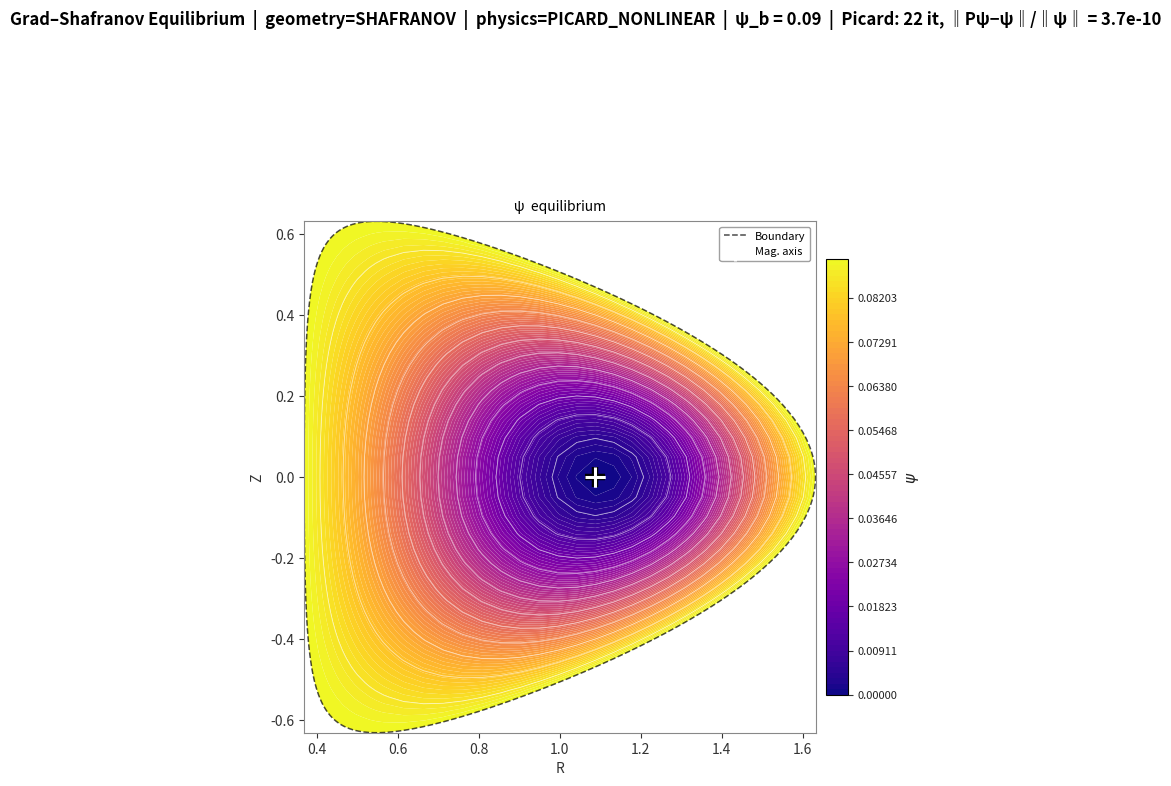

Source code (Python):
#!/usr/bin/env python3
# -*- coding: utf-8 -*-
"""
══════════════════════════════════════════════════════════════════════════════
         Grad–Shafranov Solver  —  Unified Configuration                    
                                                                              
  QUICK-START GUIDE                                                           
  ─────────────────                                                           
  1. Pick a GEOMETRY (Section I-A):   SHAFRANOV  or  SOLOVIEV                
  2. Pick a PHYSICS MODE (Section I-B): SOLOVIEV_LINEAR, PICARD_NONLINEAR,  
                                        or CUSTOM                             
  3. Set the matching parameters (Section I-C / I-D).                        
  4. Run.                                                                     
                                                                              
  GEOMETRY controls the plasma cross-section shape.                           
  PHYSICS MODE controls what p(ψ), F(ψ) profiles you use.                    
  Any geometry can be combined with any physics mode.                         
══════════════════════════════════════════════════════════════════════════════

PHYSICS BACKGROUND
──────────────────
The Grad–Shafranov equation is:

    Δ*ψ  =  −μ₀ R² dp/dψ  −  F dF/dψ  =  S(R, ψ)

where Δ*ψ = ∂²ψ/∂R² − (1/R)∂ψ/∂R + ∂²ψ/∂Z²  (Grad–Shafranov operator).

Three ready-made physics modes:

  SOLOVIEV_LINEAR   — Exact analytic solution exists. Solved by a single
      linear system (fast). Source is S(R,ψ) = (8b+2)R²/a = const × R².
      Profiles: p(ψ) = P_sol·ψ,  F²(ψ) = F0² + F_sol·ψ.
      Only available with SOLOVIEV geometry (boundary and source are coupled).

  PICARD_NONLINEAR  — Iterative (Picard) solve for arbitrary p(ψ), F(ψ), with the profile shapes applied
      to −p'(ψ_n) and −(F²)'(ψ_n) directly (source nonzero on the axis). Section I-D.
      Can be used with either SHAFRANOV or SOLOVIEV geometry. Plain Picard iteration.

  CUSTOM            — Drop in your own source function S(R, psi_normalised)
      in Section I-D. Full control.
"""

import numpy as np
import matplotlib.pyplot as plt
from matplotlib.ticker import ScalarFormatter
from scipy.optimize import bisect, brentq, newton, minimize_scalar
from scipy.sparse import lil_matrix
from scipy.sparse.linalg import spsolve, LinearOperator, eigs
import time

# Output / display controls
OUTPUT_DIR = 'figures'
THEME = 'light'              # 'light' (white background, default) or 'dark'
SHOW = False                # True for interactive windows (e.g. %matplotlib qt)
SPECTRAL_ANALYSIS = False   # Arnoldi study of the Picard Jacobian (slow on fine grids)

# ══════════════════════════════════════════════════════════════════════════════
# SECTION I-A  ·  GEOMETRY SELECTION
# ══════════════════════════════════════════════════════════════════════════════
#
#  GEOMETRY = 'SHAFRANOV'  — classic Miller / Shafranov parametric boundary
#                            t ∈ [0, 2π]:  R(t) = R0 + a·cos(t + δ·sin(t))
#                                           Z(t) = κ·a·sin(t)
#
#  GEOMETRY = 'SOLOVIEV'   — boundary given analytically by
#                            Z(R) = ±√(a − b(R²−R0²)²) / R
#                            (closed D-shape; requires R0, k0, q0 — see I-C)
#
#GEOMETRY = 'SOLOVIEV'           # <── change here
GEOMETRY = 'SHAFRANOV'

# ══════════════════════════════════════════════════════════════════════════════
# SECTION I-B  ·  PHYSICS MODE SELECTION
# ══════════════════════════════════════════════════════════════════════════════
#
#  PHYSICS = 'SOLOVIEV_LINEAR'   — single linear solve, exact analytic reference
#                                   (only valid with GEOMETRY = 'SOLOVIEV')
#
#  PHYSICS = 'PICARD_NONLINEAR'  — iterative Picard solve with the shape
#                                   functions defined in Section I-D
#
#  PHYSICS = 'CUSTOM'            — you supply source_custom(r, psi_n) directly
#
#PHYSICS = 'SOLOVIEV_LINEAR'     # <── change here
PHYSICS = 'PICARD_NONLINEAR'
#PHYSICS = 'CUSTOM'

# ══════════════════════════════════════════════════════════════════════════════
# SECTION I-C  ·  GEOMETRY PARAMETERS
# ══════════════════════════════════════════════════════════════════════════════

# ── Shared ────────────────────────────────────────────────────────────────────
R0  = 0.95     # major radius (normalised units; set to 1 for true normalisation)
ds  = 5e-2    # arc-length step along boundary (smaller = finer grid, slower)

# ── SHAFRANOV shape parameters (ignored when GEOMETRY = 'SOLOVIEV') ──────────
a_sha     = 0.6   # minor radius  (normalised to R0 if R0=1, else metres)
delta_sha = 0.8   # triangularity
kappa_sha = 1   # elongation

# ── SOLOVIEV shape parameters (ignored when GEOMETRY = 'SHAFRANOV') ──────────
#    These also fix the Soloviev source when PHYSICS = 'SOLOVIEV_LINEAR'.
k0    = 2.2   # elongation parameter  (controls Z-extent)
q0    = 1.1   # safety-factor parameter (controls R-extent and source amplitude)
B0    = 0.5   # reference field (absorbed into normalisation)
psi_b = 0.09   # Dirichlet boundary value of ψ

# ══════════════════════════════════════════════════════════════════════════════
# SECTION I-D  ·  PHYSICS PROFILES  (PICARD_NONLINEAR and CUSTOM)
# ══════════════════════════════════════════════════════════════════════════════
#
# psi_n = (ψ − ψ_min) / (ψ_bnd − ψ_min) ∈ [0, 1]   (normalised flux)
#
# ── Profile shapes: applied to the DERIVATIVES p'(ψ) and FF'(ψ) ─────────────────
#    (so that the source, hence the toroidal current density, is NONZERO on the magnetic axis)
#
#       −dp/dψ_n      =  p0    · (1 − ψ_n^sp1)^sp2
#       −d(F²)/dψ_n   =  alpha · (1 − ψ_n^sf1)^sf2          ( −FF' = −½ d(F²)/dψ_n )
#
#    Both shapes equal 1 on the axis (ψ_n = 0) and 0 on the boundary (ψ_n = 1).
#    Source:   S = −R² dp/dψ_n − ½ d(F²)/dψ_n  =  R² p0 · p_shape + (alpha/2) · f2_shape  ≥ 0
#
#    NOTE: only the ratio p0/alpha matters for the normalised Picard map (the overall amplitude is removed
#    by the ψ_n renormalisation).
sp1 = 2
sp2 = 2
sf1 = 2
sf2 = 1

# ── Picard amplitude parameters ───────────────────────────────────────────────
p0    = 1   # pressure-gradient amplitude   (scales the R² term of S)
alpha = 1   # FF' amplitude                  (scales the constant term of S)

# ── Picard iteration controls ────────────────────────────────────────────────
#  Plain Picard  ψ ← P(ψ).  Stopping test: fixed-point residual ‖P(ψ) − ψ‖/‖ψ‖ < PICARD_EPS.
MAX_ITER      = 300
PICARD_EPS    = 1e-9
LAST_DIAG     = {}      # filled by solve_picard: iterations, res_P, res_P2

# ── Custom source (used only when PHYSICS = 'CUSTOM') ────────────────────────
def source_custom(r, psi_n):
    """
    User-defined RHS of Δ*ψ = source_custom(R, ψ_n).

    Parameters
    ----------
    r     : R coordinate of the node
    psi_n : normalised flux at that node ∈ [0, 1]

    Returns  S(R, ψ_n)

    Example below: Soloviev-like linear source (replace freely).
    """
    # Example: constant current + pressure gradient
    #   S = -R² * (dp/dψ) - (F dF/dψ)
    #   dp/dψ = -p0  →  pressure contribution: p0 * R²
    #   F dF/dψ = -alpha/2  →  current contribution: alpha/2
    return p0 * r**2 + alpha / 2.0

# ══════════════════════════════════════════════════════════════════════════════
# SECTION II  ·  DERIVED SOLOVIEV CONSTANTS  (auto-computed, do not edit)
# ══════════════════════════════════════════════════════════════════════════════

a_sol = 2.0 * R0**2 * k0 * q0 * psi_b / B0   # a = 2R0²k0q0ψb/B0
b_sol = k0**2 / 4.0                            # b = k0²/4

# ══════════════════════════════════════════════════════════════════════════════
# SECTION III  ·  BOUNDARY GEOMETRY IMPLEMENTATIONS
# ══════════════════════════════════════════════════════════════════════════════

# ─── A. Shafranov (parametric) boundary ──────────────────────────────────────

def _Rb_sha(t):
    """R on Shafranov boundary at parameter t ∈ [0, 2π]."""
    return (R0 + a_sha * np.cos(t + np.pi + delta_sha * np.sin(t+np.pi))) / R0

def _Zb_sha(t):
    """Z on Shafranov boundary at parameter t ∈ [0, 2π]."""
    return kappa_sha * a_sha * np.sin(t) / R0

def _dRb_sha(t, h=1e-7):
    return (_Rb_sha(t + h) - _Rb_sha(t - h)) / (2 * h)

def _dZb_sha(t, h=1e-7):
    return (_Zb_sha(t + h) - _Zb_sha(t - h)) / (2 * h)

def _arc_speed_sha(t):
    return np.sqrt(_dRb_sha(t)**2 + _dZb_sha(t)**2)

def sample_outer_boundary_sha():
    """
    Walk from t=π (outer midplane, Z=0) to t=π/2 (top) along the Shafranov
    boundary, using constant arc-length steps ds.
    Returns rs, zs with Z ascending (z=0 first).
    """
    print("  Sampling Shafranov outer boundary (t: π → π/2) …")
    t     = np.pi
    t_end = np.pi / 2.0
    rs, zs = [_Rb_sha(t)], [_Zb_sha(t)]

    while True:
        r0, z0 = rs[-1], zs[-1]
        dt_est = ds / _arc_speed_sha(t)

        def f(tau):
            return (_Rb_sha(tau) - r0)**2 + (_Zb_sha(tau) - z0)**2 - ds**2

        t_lo = t - 1.3 * dt_est
        t_hi = t - 0.2 * dt_est

        if t_lo <= t_end:
            break
        # try:
        #     t_new = bisect(f, t_lo, t_hi, xtol=1e-11)
        # except ValueError:
        try:
            t_new = newton(f, t - dt_est)
        except Exception:
            try:
                t_new = brentq(f, t_lo, t_hi)
            except Exception:
                break

        if np.pi <= t_new or t_new <= t_end or t < t_new:
            break

        t = t_new
        rs.append(_Rb_sha(t))
        zs.append(_Zb_sha(t))

    rs.append(_Rb_sha(t_end))
    zs.append(_Zb_sha(t_end))
    rs, zs = np.array(rs), np.array(zs)
    print(f"    {len(rs)} pts | R(z=0)={rs[0]:.4f}  R(top)={rs[-1]:.4f}  Z_max={zs[-1]:.4f}")
    return rs, zs

def find_inner_r_at_z_sha(z_target):
    """R on inner (HFS) Shafranov boundary at height z_target ≥ 0."""
    if z_target <= 1e-12:
        return _Rb_sha(0.0)
    def f(t):
        return _Zb_sha(t) - z_target
    try:
        t_sol = bisect(f, 0.0, np.pi / 2.0, xtol=1e-12)
    except ValueError:
        try:
            t_sol = newton(f, np.pi / 4)
        except Exception:
            try:
                t_sol = brentq(f, 0, np.pi / 2)
            except Exception:
                t_sol = 0.0 if abs(f(0.0)) < abs(f(np.pi / 2.0)) else np.pi / 2.0
    return _Rb_sha(t_sol)

def boundary_curve_sha():
    """Full parametric boundary curve for plotting (t ∈ [0, 2π])."""
    ts = np.linspace(0, 2 * np.pi, 800)
    return _Rb_sha(ts), _Zb_sha(ts)

# ─── B. Soloviev (analytic) boundary ─────────────────────────────────────────

def _Zbnd_sq_sol(R):
    """Z²(R) on Soloviev boundary: (a − b(R²−R0²)²)/ R²."""
    return (a_sol - b_sol * (R**2 - R0**2)**2) / R**2

def Z_boundary_sol(R):
    """Upper Soloviev boundary Z(R) ≥ 0; returns NaN outside plasma."""
    val = a_sol - b_sol * (R**2 - R0**2)**2
    if np.isscalar(R):
        return np.sqrt(max(val, 0.0)) / R if val >= 0 else np.nan
    val = np.asarray(val, float)
    out = np.full_like(val, np.nan)
    m = val >= 0
    out[m] = np.sqrt(val[m]) / np.asarray(R)[m]
    return out

def _compute_soloviev_limits():
    """Precompute R_min, R_max, R_Zmax, Z_max for Soloviev boundary."""
    sqrt_ab = np.sqrt(a_sol / b_sol)
    R_max = np.sqrt(R0**2 + sqrt_ab)
    R_min = np.sqrt(max(R0**2 - sqrt_ab, 1e-8))
    res   = minimize_scalar(lambda R: -_Zbnd_sq_sol(R), bounds=(R_min, R_max), method='bounded')
    R_Zmax = res.x
    Z_max  = np.sqrt(-res.fun)
    return R_min, R_max, R_Zmax, Z_max

# Compute once at import time
_R_min_sol, _R_max_sol, _R_Zmax_sol, _Z_max_sol = _compute_soloviev_limits()

def sample_outer_boundary_sol():
    """
    Walk from R_max (Z=0) to R_Zmax (Z=Z_max) along the Soloviev outer boundary.
    Returns rs, zs with Z ascending.
    """
    print("  Sampling Soloviev outer boundary (R: R_max → R_Zmax) …")
    R_max, R_Zmax = _R_max_sol, _R_Zmax_sol
    Rs = [R_max]
    Zs = [0.0]
    R  = R_max

    while True:
        R0_loc, Z0_loc = Rs[-1], Zs[-1]

        def dist_sq(R_new):
            v = _Zbnd_sq_sol(R_new)
            Z_new = np.sqrt(max(v, 0.0)) if v >= 0 else 0.0
            return (R_new - R0_loc)**2 + (Z_new - Z0_loc)**2 - ds**2

        R_lo = max(R_Zmax, R - 2 * ds)
        R_hi = R - 1e-8

        if R_lo >= R_hi or R <= R_Zmax + 1e-8:
            break
        try:
            if dist_sq(R_lo) * dist_sq(R_hi) > 0:
                R_new = R - ds * 0.8
            else:
                R_new = brentq(dist_sq, R_lo, R_hi, xtol=1e-10)
        except Exception:
            R_new = R - ds * 0.8

        if R_new <= R_Zmax:
            break
        R = R_new
        Rs.append(R)
        Zs.append(np.sqrt(max(_Zbnd_sq_sol(R), 0.0)))

    Rs.append(R_Zmax)
    Zs.append(_Z_max_sol)
    Rs, Zs = np.array(Rs), np.array(Zs)
    print(f"    {len(Rs)} pts | Z range: [{Zs[0]:.4f}, {Zs[-1]:.4f}]")
    return Rs, Zs

def find_inner_r_at_z_sol(z_target):
    """R on inner Soloviev boundary at height z_target (R in [R_min, R_Zmax])."""
    R_min, R_Zmax = _R_min_sol, _R_Zmax_sol
    if z_target <= 1e-12:
        return R_min
    if z_target >= _Z_max_sol - 1e-12:
        return R_Zmax
    def f(R):
        v = _Zbnd_sq_sol(R)
        return (np.sqrt(max(v, 0.0)) if v >= 0 else 0.0) - z_target
    try:
        return brentq(f, R_min + 1e-8, R_Zmax - 1e-8, xtol=1e-12)
    except Exception:
        Rs = np.linspace(R_min, R_Zmax, 500)
        fv = np.array([f(r) for r in Rs])
        idx = np.where(np.diff(np.sign(fv)))[0]
        if len(idx):
            return brentq(f, Rs[idx[0]], Rs[idx[0] + 1], xtol=1e-12)
        return R_min

def boundary_curve_sol():
    """Full Soloviev boundary curve for plotting."""
    Rs = np.linspace(_R_min_sol, _R_max_sol, 1000)
    Zp = np.array([Z_boundary_sol(r) if _Zbnd_sq_sol(r) >= 0 else np.nan for r in Rs])
    return Rs, np.concatenate([-Zp[::-1], Zp])  # (Rs mirrored, full Z)

# ══════════════════════════════════════════════════════════════════════════════
# SECTION IV  ·  GEOMETRY DISPATCH
# ══════════════════════════════════════════════════════════════════════════════

def sample_outer_boundary():
    if GEOMETRY == 'SHAFRANOV':
        return sample_outer_boundary_sha()
    return sample_outer_boundary_sol()

def find_inner_r_at_z(z_target):
    if GEOMETRY == 'SHAFRANOV':
        return find_inner_r_at_z_sha(z_target)
    return find_inner_r_at_z_sol(z_target)

# ══════════════════════════════════════════════════════════════════════════════
# SECTION V  ·  GRID CONSTRUCTION  (shared)
# ══════════════════════════════════════════════════════════════════════════════

def build_grid(rs_outer, zs):
    print("  Building upper-half grid …")
    rs_inner = np.array([find_inner_r_at_z(z) for z in zs])
    zmesh = np.array(zs)
    rmesh = np.unique(np.round(np.concatenate([rs_inner, rs_outer]), 10))
    Nr, Nz = len(rmesh), len(zmesh)
    r_inner_row = rs_inner.copy()
    r_outer_row = rs_outer.copy()

    inside = np.zeros((Nr, Nz), dtype=bool)
    for iz in range(Nz):
        ri, ro = r_inner_row[iz], r_outer_row[iz]
        for ir in range(Nr):
            if ri - 1e-9 <= rmesh[ir] <= ro + 1e-9:
                inside[ir, iz] = True

    print(f"    Nr={Nr}, Nz={Nz}, active={inside.sum()}")
    print(f"    R ∈ [{rmesh[0]:.4f}, {rmesh[-1]:.4f}],  Z ∈ [{zmesh[0]:.4f}, {zmesh[-1]:.4f}]")
    return rmesh, zmesh, inside, r_inner_row, r_outer_row

def build_index_map(inside):
    Nr, Nz = inside.shape
    node_id = -np.ones((Nr, Nz), dtype=int)
    coords  = []
    k = 0
    for iz in range(Nz):
        for ir in range(Nr):
            if inside[ir, iz]:
                node_id[ir, iz] = k
                coords.append((ir, iz))
                k += 1
    return node_id, coords

# ══════════════════════════════════════════════════════════════════════════════
# SECTION VI  ·  FD STENCIL / MATRIX ASSEMBLY  (shared)
# ══════════════════════════════════════════════════════════════════════════════

def is_dirichlet(ir, iz, inside, Nz):
    """
    Node is Dirichlet (ψ = ψ_bnd) if it lies on the plasma boundary, i.e.:
      · top row (iz = Nz−1), OR
      · missing / inactive R-neighbour (inner or outer wall), OR
      · interior rows: missing Z-neighbour (upper/lower wall).
    Bottom row (iz=0) is NOT Dirichlet — it gets the Neumann (symmetry) BC.
    """
    Nr = inside.shape[0]
    if iz == Nz - 1:                                      return True
    if ir == 0 or ir == Nr - 1:                           return True
    if not inside[ir + 1, iz] or not inside[ir - 1, iz]: return True
    if iz > 0:
        if not inside[ir, iz + 1] or not inside[ir, iz - 1]: return True
    if iz == 0 and not inside[ir, iz + 1]:                return True
    return False

def assemble(rmesh, zmesh, inside, node_id, coords):
    """
    Assemble sparse matrix for Δ*ψ using non-uniform finite differences.

    Δ*ψ = ∂²ψ/∂R² − (1/R)∂ψ/∂R + ∂²ψ/∂Z²

    At iz=0 (midplane): ghost-point Neumann (∂ψ/∂Z = 0) →
        ∂²ψ/∂Z²|₀ ≈ 2(ψ[iz+1] − ψ[iz]) / dz_p²
    """
    N  = len(coords)
    Nr, Nz = inside.shape
    A  = lil_matrix((N, N))
    bnd = set()

    for k, (ir, iz) in enumerate(coords):
        if is_dirichlet(ir, iz, inside, Nz):
            A[k, k] = 1.0
            bnd.add(k)
            continue

        r    = rmesh[ir]
        dr_p = rmesh[ir + 1] - rmesh[ir]
        dr_m = rmesh[ir]     - rmesh[ir - 1]
        dr_s = dr_p + dr_m

        # Radial stencil: ∂²/∂R² − (1/R)∂/∂R
        c_rp =  2.0/(dr_p*dr_s) - dr_m**2 / (r * dr_p * dr_m * dr_s)
        c_rm =  2.0/(dr_m*dr_s) + dr_p**2 / (r * dr_p * dr_m * dr_s)
        c_r0 = -2.0/(dr_p*dr_m) + (dr_m**2 - dr_p**2) / (r * dr_p * dr_m * dr_s)

        k_rp = node_id[ir + 1, iz]
        k_rm = node_id[ir - 1, iz]

        dz_p = zmesh[iz + 1] - zmesh[iz]

        if iz == 0:   # ghost-point Neumann  ∂ψ/∂Z = 0
            c_zp, c_zm, c_z0 = 2.0/dz_p**2, 0.0, -2.0/dz_p**2
            k_zp, k_zm = node_id[ir, iz + 1], -1
        else:
            dz_m = zmesh[iz] - zmesh[iz - 1]
            dz_s = dz_p + dz_m
            c_zp =  2.0 / (dz_p * dz_s)
            c_zm =  2.0 / (dz_m * dz_s)
            c_z0 = -2.0 / (dz_p * dz_m)
            k_zp, k_zm = node_id[ir, iz + 1], node_id[ir, iz - 1]

        A[k, k]    = c_r0 + c_z0
        A[k, k_rp] = c_rp
        A[k, k_rm] = c_rm
        A[k, k_zp] += c_zp
        if k_zm >= 0:
            A[k, k_zm] = c_zm

    print(f"    Dirichlet nodes: {len(bnd)}  /  {N} DOFs total")
    return A.tocsr(), bnd

# ══════════════════════════════════════════════════════════════════════════════
# SECTION VII  ·  PHYSICS SOURCE FUNCTIONS
# ══════════════════════════════════════════════════════════════════════════════

# ─── A. Soloviev linear source ────────────────────────────────────────────────

def source_soloviev(r, psi_n=None):
    """
    Exact source for ψ = [b(R²−R0²)² + R²Z²] / a:
        Δ*ψ = (8b + 2) R² / a
    psi_n is unused (linear system — no dependence on ψ).
    """
    return (8.0 * b_sol + 2.0) * r**2 / a_sol

def psi_analytic_soloviev(R, Z):
    """
    Soloviev analytic solution (un-normalised physical units):
        ψ(R,Z) = psi_b · [b(R²−R0²)² + R²Z²] / a
    Equals psi_b on the boundary by construction.
    """
    return psi_b * (b_sol * (R**2 - R0**2)**2 + R**2 * Z**2) / a_sol

# ─── B. Picard nonlinear profiles ────────────────────────────────────────────

def p_shape(pn):
    """Shape of −dp/dψ_n  (= 1 on axis, 0 on boundary)."""
    return (1.0 - np.clip(pn, 0.0, 1.0)**sp1)**sp2

def f2_shape(pn):
    """Shape of −d(F²)/dψ_n  (= 1 on axis, 0 on boundary)."""
    return (1.0 - np.clip(pn, 0.0, 1.0)**sf1)**sf2

def source_picard(r, pn):
    """
    RHS for Picard iteration, profiles shaped directly on the derivatives:
        S = −R² dp/dψ_n − ½ d(F²)/dψ_n = R² p0 · p_shape(ψ_n) + (α/2) · f2_shape(ψ_n)  ≥ 0
    (S > 0 so that ψ has its minimum — the magnetic axis — inside the plasma.)
    """
    return r**2 * p0 * p_shape(pn) + (alpha / 2.0) * f2_shape(pn)

def _deriv(f, pn, h=1e-5):
    """Clipped central difference (helper for CUSTOM sources defined through p and F^2 themselves)."""
    lo = np.clip(pn - h, 0.0, 1.0)
    hi = np.clip(pn + h, 0.0, 1.0)
    return (f(hi) - f(lo)) / (hi - lo + 1e-30)

# ─── C. Dispatch ─────────────────────────────────────────────────────────────

def get_source_fn():
    """Return the source function S(r, psi_n) for the selected PHYSICS mode."""
    if PHYSICS == 'SOLOVIEV_LINEAR':
        return source_soloviev
    elif PHYSICS == 'PICARD_NONLINEAR':
        return source_picard
    elif PHYSICS == 'CUSTOM':
        return source_custom
    else:
        raise ValueError(f"Unknown PHYSICS mode: '{PHYSICS}'")

# ══════════════════════════════════════════════════════════════════════════════
# SECTION VIII  ·  SOLVERS
# ══════════════════════════════════════════════════════════════════════════════

def _normalise_psi(psi, bnd):
    """Shift/scale so min→0, boundary-mean→1."""
    psi_min = psi.min()
    psi_bnd = np.mean([psi[k] for k in bnd])
    denom   = psi_bnd - psi_min
    if abs(denom) < 1e-14:
        return psi
    return (psi - psi_min) / denom

def solve_linear(A_csr, bnd, rmesh, coords):
    """
    Single linear solve.  Used for SOLOVIEV_LINEAR (and CUSTOM if source
    has no ψ-dependence).
    """
    source_fn = get_source_fn()
    N = len(coords)
    b_vec = np.zeros(N)
    for k, (ir, iz) in enumerate(coords):
        if k in bnd:
            b_vec[k] = 1
        else:
            b_vec[k] = source_fn(rmesh[ir], 0.0)   # psi_n unused for linear

    psi = spsolve(A_csr, b_vec)
    print(f"  ψ ∈ [{psi.min():.6f}, {psi.max():.6f}]")
    return psi*psi_b

def _picard_step(psi, A_csr, rmesh, coords, bnd):
    """One Picard step: evaluate source at current ψ, solve, re-normalise."""
    source_fn = get_source_fn()
    N = len(coords)
    b_vec = np.zeros(N)

    psi_min = psi.min()
    psi_bnd = np.mean([psi[k] for k in bnd])
    denom   = psi_bnd - psi_min
    if abs(denom) < 1e-14:
        denom = 1.0

    for k, (ir, iz) in enumerate(coords):
        if k in bnd:
            b_vec[k] = 1.0
        else:
            pn       = np.clip((psi[k] - psi_min) / denom, 0.0, 1.0)
            b_vec[k] = source_fn(rmesh[ir], pn)

    psi_new = spsolve(A_csr, b_vec)
    return _normalise_psi(psi_new, bnd)

def solve_picard(A_csr, bnd, rmesh, zmesh, coords):
    """
    Plain Picard iteration  ψ ← P(ψ)  for the nonlinear GS problem.
    The stopping test and the reported diagnostics use the true fixed-point residual ‖P(ψ) − ψ‖/‖ψ‖.
    """
    N = len(coords)
    P = lambda x: _picard_step(x, A_csr, rmesh, coords, bnd)
    rel = lambda a, b: np.linalg.norm(a - b) / (np.linalg.norm(b) + 1e-15)
    psi = np.zeros(N)
    for k in bnd:
        psi[k] = 1.0

    err = np.inf
    for it in range(MAX_ITER):
        psi_new = P(psi)
        err = rel(psi_new, psi)          # for plain Picard the step equals the residual
        psi = psi_new
        if it % 10 == 0:
            print(f"    iter {it:4d}   residual = {err:.3e}")
        if err < PICARD_EPS:
            break
    n_it = it + 1

    res_P  = rel(P(psi), psi)
    res_P2 = rel(P(P(psi)), psi)
    LAST_DIAG.clear(); LAST_DIAG.update(iterations=n_it, res_P=res_P, res_P2=res_P2)
    print(f"  {n_it} iterations   residual ‖Pψ−ψ‖/‖ψ‖ = {res_P:.2e}   ‖P²ψ−ψ‖/‖ψ‖ = {res_P2:.2e}")
    if res_P > 1e3 * PICARD_EPS:
        print("  ⚠ WARNING: not converged — ψ is NOT a fixed point of the Picard map.")
        if res_P2 < 1e-3 * res_P:
            print("    ‖P²ψ−ψ‖ is tiny: the iteration is oscillating on a period-2 cycle (see docs/paper, Sec. 4.3).")

    print(f"  ψ ∈ [{psi.min():.6f}, {psi.max():.6f}]")

    if not SPECTRAL_ANALYSIS:
        return psi*psi_b
    # SPECTRAL ANALYSIS of the Picard Jacobian L at the converged fixed point: plain Picard converges iff ρ(L) < 1.

    # 2. Matrix-free Jacobian-vector product (central difference)
    nrm = np.linalg.norm(psi)
    def Lv(v):
        eps = 1e-6 * nrm / np.linalg.norm(v)
        return (_picard_step(psi + eps * v, A_csr, rmesh, coords, bnd) - _picard_step(psi - eps * v, A_csr, rmesh, coords, bnd)) / (2 * eps)

    N = psi.size
    L_op = LinearOperator((N, N), matvec=Lv, dtype=float)

    # 3. Dominant eigenvalues of L
    lam = eigs(L_op, k=10, which="LM", return_eigenvectors=False)
    lam = lam[np.argsort(-np.abs(lam))]

    print(f"{'lambda':>24} {'|lambda|':>9}")
    for l in lam:
        print(f"{l:>24.4f} {abs(l):>9.4f}")
    print(f"rho(L) = {abs(lam).max():.4f}   (predicted iterations to 1e-11: {np.log(1e-11)/np.log(abs(lam).max()):.1f})")

    return psi*psi_b

# ══════════════════════════════════════════════════════════════════════════════
# SECTION IX  ·  MAIN SOLVE ROUTINE
# ══════════════════════════════════════════════════════════════════════════════

def solve():
    _validate_config()
    t0 = time.time()
    print("\n" + "═" * 62)
    print(f"  GS Solver  |  geometry={GEOMETRY}  |  physics={PHYSICS}")
    print("═" * 62)

    print("\n[1] Boundary sampling")
    rs_outer, zs = sample_outer_boundary()

    print("\n[2] Grid construction")
    rmesh, zmesh, inside, _, _ = build_grid(rs_outer, zs)
    node_id, coords = build_index_map(inside)

    print("\n[3] Matrix assembly")
    A_csr, bnd = assemble(rmesh, zmesh, inside, node_id, coords)

    print("\n[4] Solving")
    if PHYSICS == 'SOLOVIEV_LINEAR':
        psi = solve_linear(A_csr, bnd, rmesh, coords)
    else:
        psi = solve_picard(A_csr, bnd, rmesh, zmesh, coords)

    print(f"\n  Total time: {time.time() - t0:.2f}s")
    return psi, rmesh, zmesh, inside, node_id, coords, bnd

def _validate_config():
    if GEOMETRY == 'SHAFRANOV' and a_sha >= R0:
        raise ValueError(
            f"Shafranov boundary needs a_sha < R0 (got a_sha={a_sha}, R0={R0}): otherwise the plasma crosses "
            "R = 0, where the 1/R term of Δ* is singular. Reduce a_sha or increase R0."
        )
    if PHYSICS == 'SOLOVIEV_LINEAR' and GEOMETRY != 'SOLOVIEV':
        raise ValueError(
            "SOLOVIEV_LINEAR physics requires SOLOVIEV geometry.\n"
            "Either set GEOMETRY='SOLOVIEV' or switch to PICARD_NONLINEAR / CUSTOM."
        )
    # Check Soloviev domain is well-defined (R_min must be real)
    if GEOMETRY == 'SOLOVIEV':
        sqrt_ab = np.sqrt(a_sol / b_sol)
        if R0**4 <= sqrt_ab**2 + 1e-10:
            raise ValueError(
                f"Soloviev parameters give R_min² = R0²−√(a/b) ≤ 0.\n"
                f"  R0²={R0**2:.3f}, √(a/b)={sqrt_ab:.3f}\n"
                "  Reduce q0 or k0, or increase R0."
            )

# ══════════════════════════════════════════════════════════════════════════════
# SECTION X  ·  VISUALISATION
# ══════════════════════════════════════════════════════════════════════════════

def make_plots(psi, rmesh, zmesh, inside, coords, bnd, fname_override=None):
    Nr, Nz = inside.shape

    # Build upper-half 2D array
    psi_upper = np.full((Nr, Nz), np.nan)
    for k, (ir, iz) in enumerate(coords):
        psi_upper[ir, iz] = psi[k]

    # Mirror to full poloidal cross-section
    Z_full    = np.concatenate([-zmesh[::-1], zmesh[1:]])
    psi_full  = np.concatenate([psi_upper[:, ::-1], psi_upper[:, 1:]], axis=1)
    R_2d, Z_2d = np.meshgrid(rmesh, Z_full, indexing='ij')

    if THEME == 'dark':
        DARK, PANEL, FG, FG2, FG3, SPINE, CONT = '#0e0e14', '#13131f', 'white', '#aaa', '#ccc', '#444', 'white'
    else:   # light
        DARK, PANEL, FG, FG2, FG3, SPINE, CONT = 'white', 'white', 'black', '#333', '#222', '#888', 'white'

    # ── Decide what to plot ──────────────────────────────────────────────────
    has_analytic = (PHYSICS == 'SOLOVIEV_LINEAR' and GEOMETRY == 'SOLOVIEV')

    if has_analytic:
        # ── Build analytic solution on the same grid ──────────────────────
        psi_upper_ana = np.full((Nr, Nz), np.nan)
        for k, (ir, iz) in enumerate(coords):
            psi_upper_ana[ir, iz] = psi_analytic_soloviev(rmesh[ir], zmesh[iz])
        psi_full_ana = np.concatenate(
            [psi_upper_ana[:, ::-1], psi_upper_ana[:, 1:]], axis=1
        )
        psi_full_err = np.abs(psi_full - psi_full_ana)

        # ── Adaptive colour limits ────────────────────────────────────────
        # Use a shared range for the two ψ panels so they are directly
        # comparable, then a separate adaptive range for the error panel.
        psi_vmin = min(np.nanmin(psi_full), np.nanmin(psi_full_ana))
        psi_vmax = max(np.nanmax(psi_full), np.nanmax(psi_full_ana))
        err_max  = np.nanmax(psi_full_err)
        err_mean = np.nanmean(psi_full_err)

        datasets = [
            ('Numerical  ψ',    psi_full,     'plasma',  psi_vmin, psi_vmax, None),
            ('Analytic  ψ',     psi_full_ana, 'plasma',  psi_vmin, psi_vmax, None),
            (f'|ψ_num − ψ_ana|\n'
             f'max={err_max:.2e}   mean={err_mean:.2e}',
             psi_full_err, 'inferno', 0.0, err_max, 'sci'),
        ]
        ncols = 3
    else:
        # ── Adaptive colour limits for single-panel mode ──────────────────
        psi_vmin = np.nanmin(psi_full)
        psi_vmax = np.nanmax(psi_full)
        datasets = [
            ('ψ  equilibrium', psi_full, 'plasma', psi_vmin, psi_vmax, None),
        ]
        ncols = 1

    # ── Boundary curve ───────────────────────────────────────────────────────
    if GEOMETRY == 'SHAFRANOV':
        Rb_plot, Zb_plot = boundary_curve_sha()
    else:
        Rs_half = np.linspace(_R_min_sol, _R_max_sol, 1000)
        Zp = Z_boundary_sol(Rs_half)
        Rb_plot = np.concatenate([Rs_half, Rs_half[::-1]])
        Zb_plot = np.concatenate([Zp, -Zp[::-1]])

    # ── Figure layout ────────────────────────────────────────────────────────
    fig_w = 6 * ncols + 1
    fig, axes = plt.subplots(1, ncols, figsize=(fig_w, 9))
    if ncols == 1:
        axes = [axes]
    fig.patch.set_facecolor(DARK)
    diag = ''
    if PHYSICS != 'SOLOVIEV_LINEAR' and LAST_DIAG:
        diag = f"  |  Picard: {LAST_DIAG['iterations']} it, ‖Pψ−ψ‖/‖ψ‖ = {LAST_DIAG['res_P']:.1e}"
    fig.suptitle(
        f'Grad–Shafranov Equilibrium  |  geometry={GEOMETRY}  |  physics={PHYSICS}'
        f'  |  ψ_b = {psi_b}' + diag,
        color=FG, fontsize=12, fontweight='bold', y=0.98
    )

    for ax, (title, arr, cmap, vmin, vmax, fmt_mode) in zip(axes, datasets):
        ax.set_facecolor(PANEL)
        for sp in ax.spines.values():
            sp.set_edgecolor(SPINE)

        arr_m  = np.where(np.isnan(arr), np.nan, arr)
        levels = np.linspace(vmin, vmax + 1e-30, 80)
        cf = ax.contourf(R_2d, Z_2d, arr_m, levels=levels, cmap=cmap, antialiased=True)

        # Flux contours (not on error panel)
        if fmt_mode != 'sci':
            n_contours = 12
            psi_levels = np.linspace(vmin + 0.05 * (vmax - vmin),
                                     vmin + 0.95 * (vmax - vmin), n_contours)
            ax.contour(R_2d, Z_2d, arr_m, levels=psi_levels,
                       colors=CONT, linewidths=0.6, alpha=0.35 if THEME == 'dark' else 0.6)

        # Boundary
        ax.plot(Rb_plot, Zb_plot, '--', color=FG, lw=1.1, alpha=0.7, label='Boundary')

        # Magnetic axis (interior min for ψ panel)
        if fmt_mode != 'sci':
            interior = [(k, ir, iz) for k, (ir, iz) in enumerate(coords)
                        if k not in bnd]
            k_ax, ir_ax, iz_ax = min(interior, key=lambda t: psi[t[0]])
            for sgn, lab in ((1, 'Mag. axis'), (-1, None)):
                ax.plot(rmesh[ir_ax], sgn * zmesh[iz_ax], '+', color='black', ms=15, mew=4.5)   # outline
                ax.plot(rmesh[ir_ax], sgn * zmesh[iz_ax], '+', color='white', ms=14, mew=2.2, label=lab)
            print(f"  Magnetic axis:  R = {rmesh[ir_ax]:.4f},  Z = {zmesh[iz_ax]:.4f}")

        cbar = plt.colorbar(cf, ax=ax, fraction=0.04, pad=0.02)
        cbar.ax.yaxis.set_tick_params(color=FG2)
        plt.setp(cbar.ax.get_yticklabels(), color=FG3, fontsize=8)

        if fmt_mode == 'sci':
            sfmt = ScalarFormatter(useMathText=True)
            sfmt.set_scientific(True)
            sfmt.set_powerlimits((-1, 1))
            cbar.ax.yaxis.set_major_formatter(sfmt)
            cbar.ax.yaxis.get_offset_text().set_color(FG3)
            cbar.ax.yaxis.get_offset_text().set_fontsize(9)
            cbar.set_label(r'$|\psi_\mathrm{num}-\psi_\mathrm{ana}|$',
                           color=FG3, fontsize=9)
        else:
            cbar.set_label(r'$\psi$', color=FG3, fontsize=11)

        ax.set_title(title, color=FG, fontsize=10, pad=8)
        ax.set_xlabel('R', color=FG2, fontsize=10)
        ax.set_ylabel('Z', color=FG2, fontsize=10)
        ax.tick_params(colors=FG2)
        ax.set_aspect('equal')
        ax.legend(fontsize=8, facecolor=DARK, edgecolor=SPINE, labelcolor=FG,
                  loc='upper right')

    plt.tight_layout(rect=[0, 0, 1, 0.96])
    import os
    os.makedirs(OUTPUT_DIR, exist_ok=True)
    fname = os.path.join(OUTPUT_DIR, fname_override or f'gs_{GEOMETRY.lower()}_{PHYSICS.lower()}.png')
    plt.savefig(fname, dpi=160, bbox_inches='tight', facecolor=DARK)
    print(f"  Saved → {fname}")
    if SHOW:
        plt.show()
    plt.close(fig)

# ══════════════════════════════════════════════════════════════════════════════
# SECTION XI  ·  ENTRY POINT
# ══════════════════════════════════════════════════════════════════════════════

if __name__ == '__main__':
    psi, rmesh, zmesh, inside, node_id, coords, bnd = solve()
    make_plots(psi, rmesh, zmesh, inside, coords, bnd)
